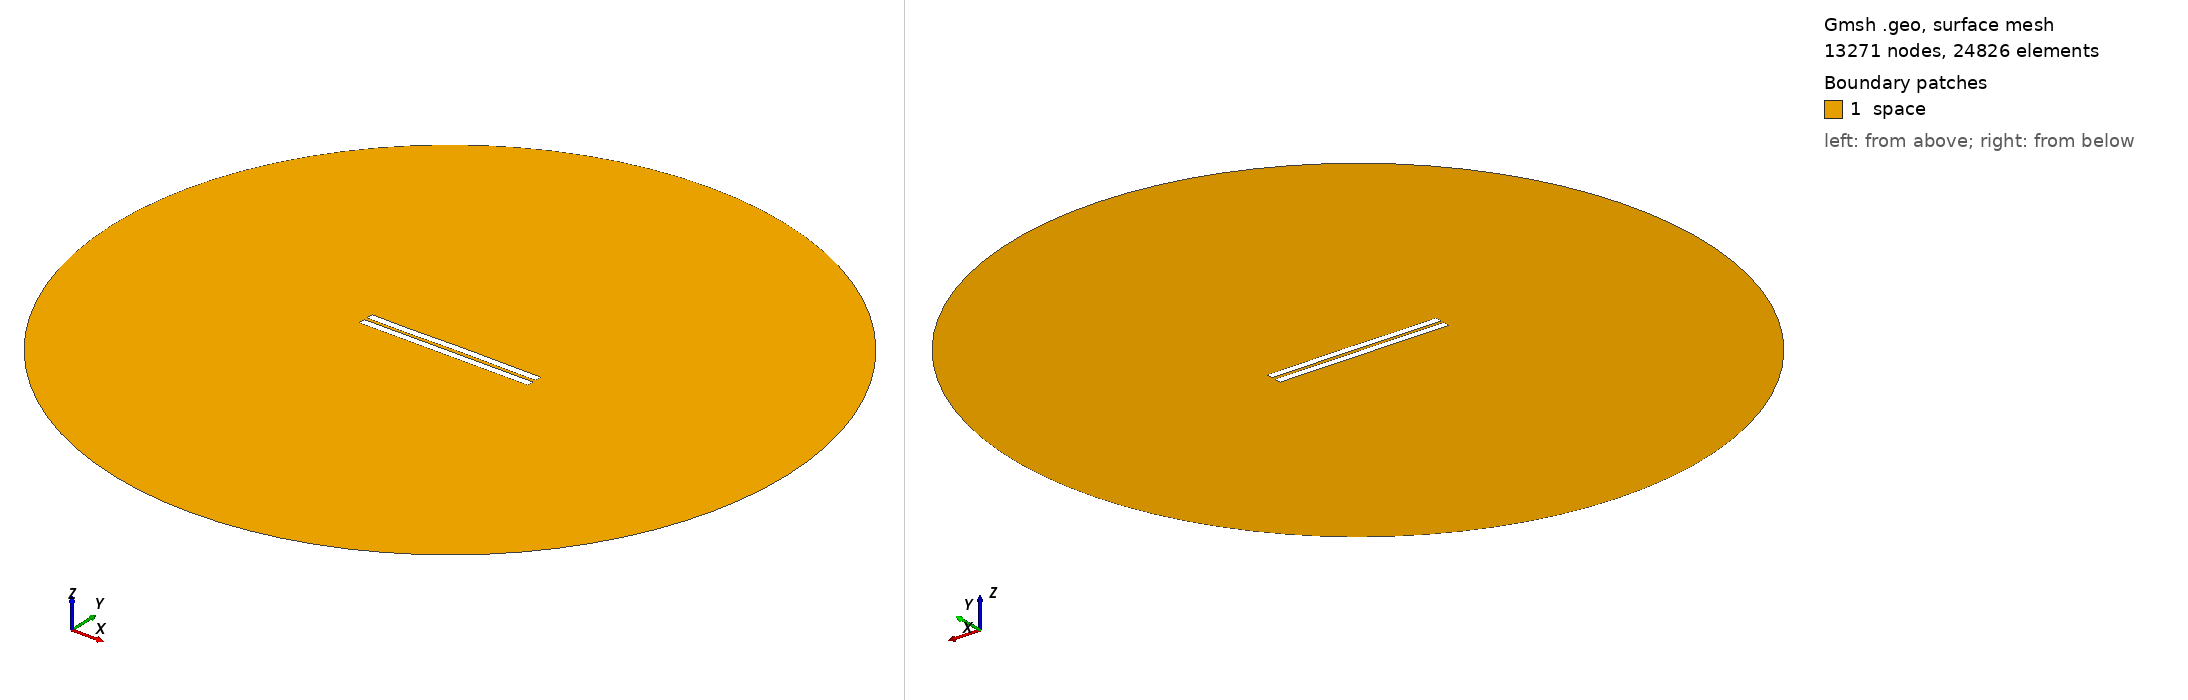

Gmsh geometry script, surface-meshed: 13271 nodes, 24826 surface elements. Boundary patches (legend numbers): 1 space. Left view from above one corner, right view from below the opposite corner. Legend entries are the model's physical surfaces. The drawing asked Gmsh for element sizes between 1% and 20% of the model's largest extent; the script's own settings can give other sizes.

=== 1707.geo (drawn) ===
//---------------------------------------
// Geometry kernel
//---------------------------------------

SetFactory("OpenCASCADE");



//---------------------------------------
// Parameters of the geometry
//---------------------------------------

// Overetch of the upper plate
overetch = 0.0;

// Distance between the plates
distance = 2.0;

// Discretization over the x axis (for the deformation)
nx = 50; 

// Length of the plate
L = 100 - overetch; 

// Number of modes
n = 4; 

// 1st mode coefficient
coeff(1) = 0.07499999999999998;
beta(1) = 0.596864 * 3.1415926535 / L;

// 2nd mode coefficient
coeff(2) = 0.07499999999999998;
beta(2) = 1.49418 * 3.1415926535 / L;

// 3rd mode coefficient
coeff(3) = -0.075;
beta(3) = 2.50025 * 3.1415926535 / L;

// 4th mode coefficient
coeff(4) = -0.075;
beta(4) = 3.49999 * 3.1415926535 / L;



//---------------------------------------
// Upper plate (deformed rectangle)
//---------------------------------------

// Coordiantes of the upper plate
xmin = -50;
xmax = 50 - overetch;

// Height of the upper plate
yheight = 4 - 2 * overetch;

// Indexes of the points
UpperID[] = {};
LowerID[] = {};
LeftID[] = {};
RightID[] = {};

// Point index
p = 1;

// Horizontal edges
For i In {1:nx}
    x = xmin + (i-1)*(xmax - xmin)/(nx-1);

    y_bottom = distance / 2 + overetch;
    For j In {1:n}
        C = (Cosh(beta(j)*L) + Cos(beta(j)*L)) / (Sinh(beta(j)*L) + Sin(beta(j)*L));
        y_bottom  = y_bottom + coeff(j) * (Cosh(beta(j)*(x+50)) - Cos(beta(j)*(x+50)) - C * (Sinh(beta(j)*(x+50)) - Sin(beta(j)*(x+50))));
    EndFor

    y_top = y_bottom + yheight;

    Point(p) = {x, y_top, 0, 1.0};
    UpperID[i] = p;
    p = p + 1;

    Point(p) = {x, y_bottom, 0, 1.0};
    LowerID[i] = p;
    p = p + 1;
EndFor

// Create point lists
UpperPts[] = {}; LowerPts[] = {};
For i In {1:nx}
  UpperPts[] += {UpperID[i]};
  LowerPts[] += {LowerID[i]};
EndFor

// Build splines
Spline(1) = {UpperPts[]};
Spline(2) = {LowerPts[]};
Line(3) = {LowerPts[nx-1], UpperPts[nx-1]};
Line(4) = {LowerPts[0], UpperPts[0]};

// Build the plane surface
Curve Loop(1) = {2, 3, -1, -4};
Plane Surface(1) = {1};



//---------------------------------------
// Lower plate (rectangle)
//---------------------------------------

// Vertices
Point(1001) = {-50, -1, 0, 1.0};
Point(1002) = { 50, -1, 0, 1.0};
Point(1003) = { 50,  -5, 0, 1.0};
Point(1004) = {-50,  -5, 0, 1.0};

// Edges
Line(5) = {1001, 1002};
Line(6) = {1002, 1003};
Line(7) = {1003, 1004};
Line(8) = {1004, 1001};

// Plane surface
Line Loop(2) = {5, 6, 7, 8};
Plane Surface(2) = {2}; 



//---------------------------------------
// Outer (fictious) boundary
//---------------------------------------

// Points
Point(1005) = {0, 0, 0};       // Center
Point(1006) = {200, 0, 0};     // Start point
Point(1007) = {0, 200, 0};     // 90 degrees
Point(1008) = {-200, 0, 0};    // 180 degrees
Point(1009) = {0, -200, 0};    // 270 degrees

// Circle arcs (each needs start, center, end)
Circle(9) = {1006, 1005, 1007};
Circle(10) = {1007, 1005, 1008};
Circle(11) = {1008, 1005, 1009};
Circle(12) = {1009, 1005, 1006};

// Plane surface for the entire domain
Curve Loop(3) = {9, 10, 11, 12};
Surface(3) = {3};

// Subtract the plates from the whole domain to obtain the actual domain where we want to solve the equations
BooleanDifference{ Surface{3}; Delete; }{ Surface{1}; Surface{2}; Delete; }




//---------------------------------------
// Transfinite Lines/Curves
//---------------------------------------

// Set the number of points on the boundaries
r = 7;

// Plates
Transfinite Curve {1, 2} = 50*r Using Progression 1;
Transfinite Curve {3, 4} = 2*r Using Progression 1;
Transfinite Line {5, 7} = 50*r Using Progression 1;
Transfinite Line {6, 8} = 2*r Using Progression 1;

// Outer boundary
Transfinite Line {9, 10, 11, 12} = 20 Using Progression 1;



//---------------------------------------
// Physical groups
//---------------------------------------                

// Physical curves (boundaries)
Physical Line("force_segment", 10) = {2};
Physical Line("upper_plate", 11) = {1, 3, 4};
Physical Line("lower_plate", 12) = {5, 6, 7, 8};
Physical Line("boundary", 20) = {9, 10, 11, 12};

// Physical Surfaces
Physical Surface("space", 30) = {3};



//---------------------------------------
// 6. Generate the Mesh
//---------------------------------------

// 2D mesh generation
Mesh 2;
